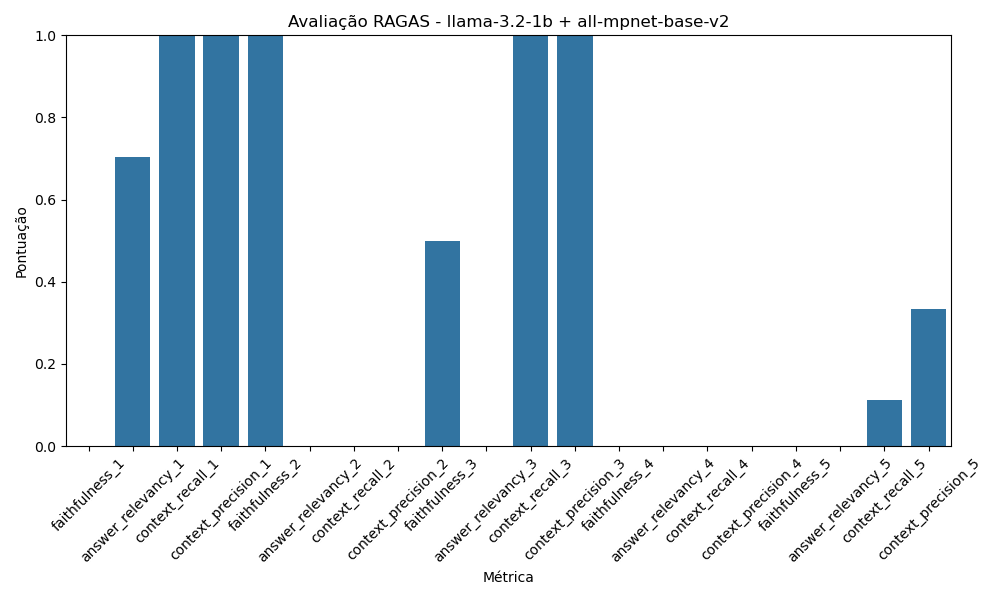

The file beside this chart, header and first rows:
Métrica, Pontuação
faithfulness_1, 0.0
answer_relevancy_1, 0.7044
context_recall_1, 1.0
context_precision_1, 1
faithfulness_2, 1.0
answer_relevancy_2, 0.0
context_recall_2, 0.0
context_precision_2, 0.0
faithfulness_3, 0.5
answer_relevancy_3, 0.0
context_recall_3, 1.0
context_precision_3, 1
faithfulness_4, 0.0
answer_relevancy_4, 0.0
context_recall_4, 0.0
context_precision_4, 0.0
faithfulness_5, 0.0
answer_relevancy_5, 0.0
context_recall_5, 0.1111
context_precision_5, 0.3333
